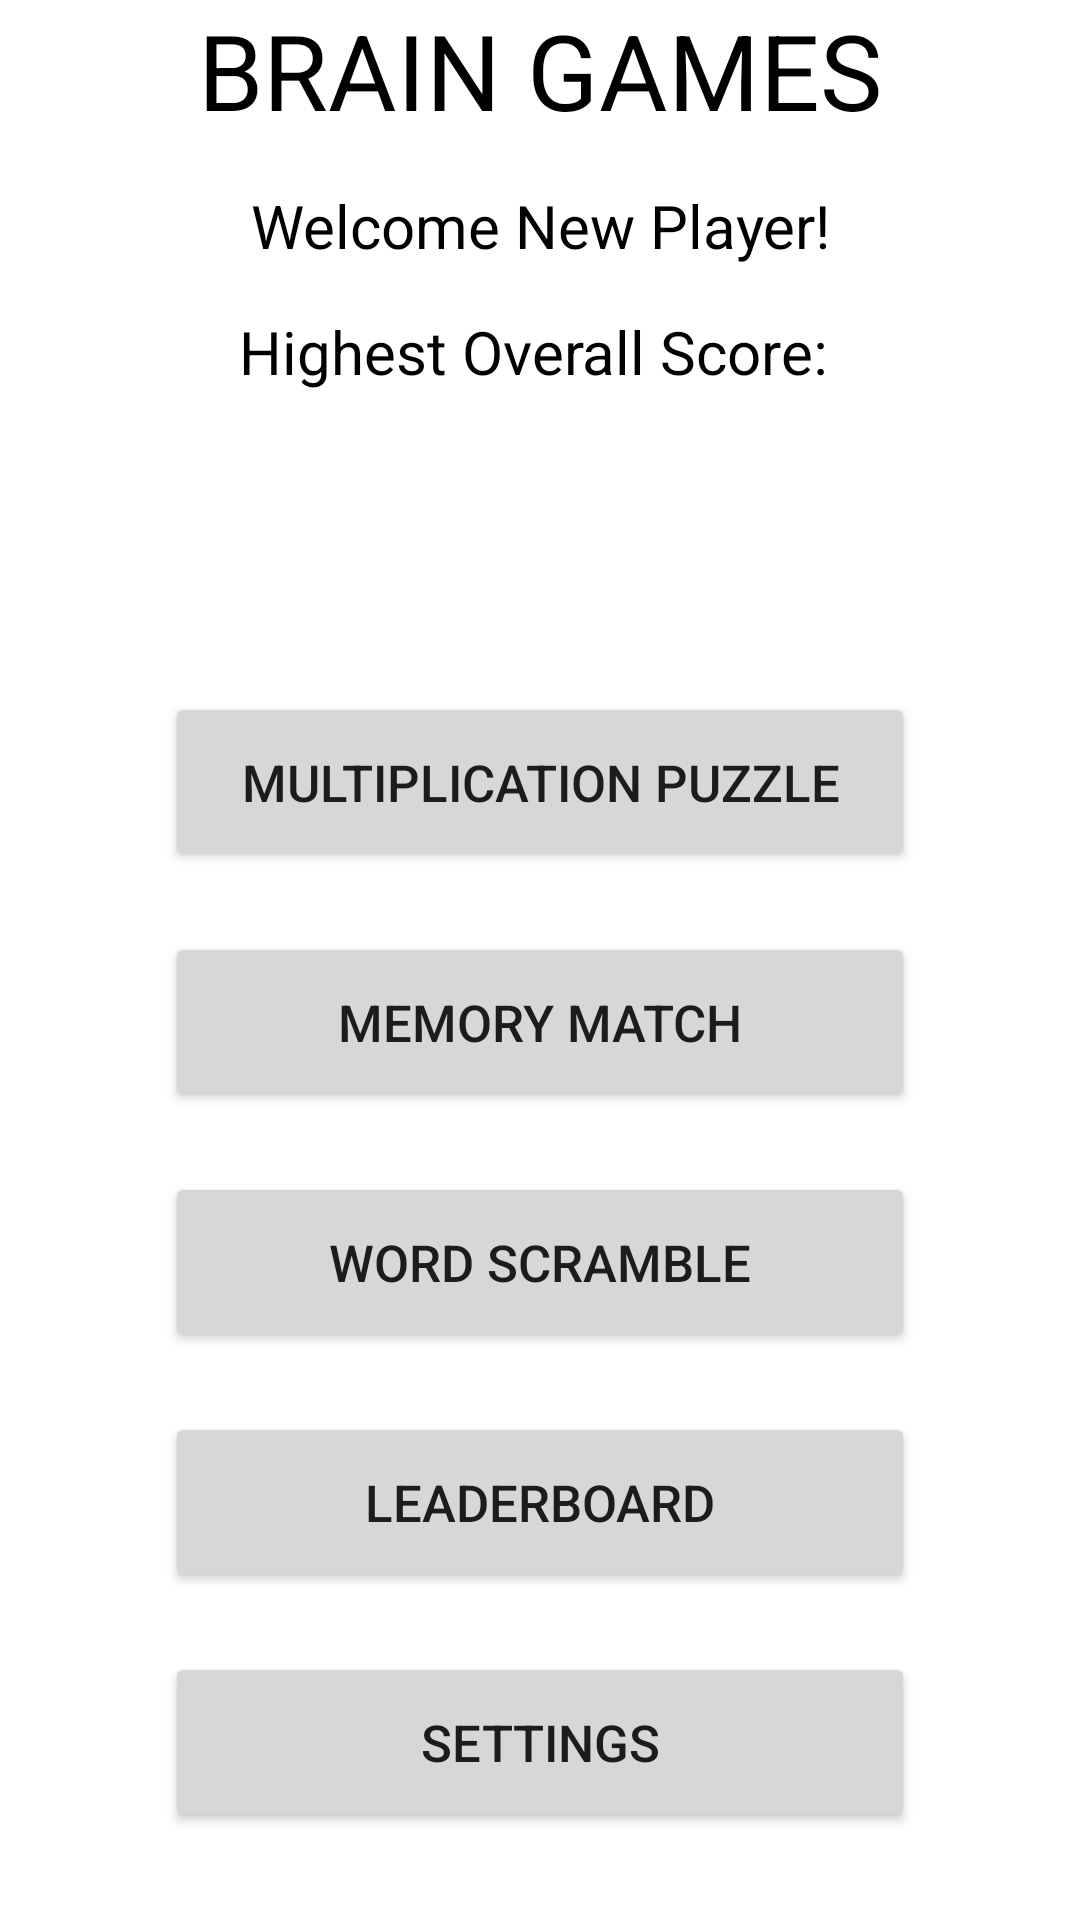

This screen was rendered from an Android layout file. Write that file and the resources it references.
<!-- AndroidManifest.xml: application theme Theme.Mind_Games_App -->
<!-- res/layout/activity_menu_screen.xml -->
<?xml version="1.0" encoding="utf-8"?>
<LinearLayout xmlns:android="http://schemas.android.com/apk/res/android"
xmlns:app="http://schemas.android.com/apk/res-auto"
xmlns:tools="http://schemas.android.com/tools"
android:id="@+id/main"
android:layout_width="match_parent"
android:layout_height="match_parent"
tools:context=".MenuScreen"
android:orientation="vertical">

<TextView
    android:id="@+id/textView"
    android:layout_width="match_parent"
    android:layout_height="wrap_content"
    android:text="BRAIN GAMES"
    android:layout_gravity="center"
    android:textAlignment="center"
    android:textSize="35sp"
    android:textColor="@color/black" />

<TextView
    android:id="@+id/textView3"
    android:layout_width="match_parent"
    android:layout_height="wrap_content"
    android:text="Welcome New Player!"
    android:textColor="@color/black"
    android:gravity="center"
    android:layout_marginTop="15dp"
    android:textSize="20sp"/>

    <TextView
        android:id="@+id/menuHighestScore"
        android:layout_width="match_parent"
        android:layout_height="wrap_content"
        android:text="Highest Overall Score: "
        android:textColor="@color/black"
        android:gravity="center"
        android:layout_marginTop="15dp"
        android:textSize="20sp"/>

<Button
    android:id="@+id/multiplicationPuzzleButton"
    android:layout_width="250dp"
    android:layout_height="60dp"
    android:text="Multiplication Puzzle"
    android:layout_marginTop="100dp"
    android:layout_gravity="center"
    android:textSize="17dp"/>

<Button
    android:id="@+id/memoryMatchButton"
    android:layout_width="250dp"
    android:layout_height="60dp"
    android:text="Memory Match"
    android:layout_marginTop="20dp"
    android:layout_gravity="center"
    android:textSize="17dp"/>

<Button
    android:id="@+id/wordScrambleButton"
    android:layout_width="250dp"
    android:layout_height="60dp"
    android:text="Word Scramble"
    android:layout_marginTop="20dp"
    android:layout_gravity="center"
    android:textSize="17dp"/>

<Button
    android:id="@+id/leaderboardButton"
    android:layout_width="250dp"
    android:layout_height="60dp"
    android:text="LeaderBoard"
    android:layout_marginTop="20dp"
    android:layout_gravity="center"
    android:textSize="17dp"/>

<Button
    android:id="@+id/settingsButton"
    android:layout_width="250dp"
    android:layout_height="60dp"
    android:text="Settings"
    android:layout_marginTop="20dp"
    android:layout_gravity="center"
    android:textSize="17dp"/>

</LinearLayout>
<!-- resources referenced by this layout -->
<resources>
  <style name="Theme.Mind_Games_App" parent="Theme.MaterialComponents.DayNight.DarkActionBar">
          
          <item name="colorPrimary">@color/purple_500</item>
          <item name="colorPrimaryVariant">@color/purple_700</item>
          <item name="colorOnPrimary">@color/white</item>
          
          <item name="colorSecondary">@color/teal_200</item>
          <item name="colorSecondaryVariant">@color/teal_700</item>
          <item name="colorOnSecondary">@color/black</item>
          
          <item name="android:statusBarColor">?attr/colorPrimaryVariant</item>
          
      </style>
  <!-- not gathered from this repository: default colours our renderer supplied (Android Studio template values) -->
  <color name="purple_500">#FF6200EE</color>
  <color name="purple_700">#FF3700B3</color>
  <color name="teal_200">#FF03DAC5</color>
  <color name="teal_700">#FF018786</color>
  <color name="black">#FF000000</color>
  <color name="white">#FFFFFFFF</color>
</resources>
